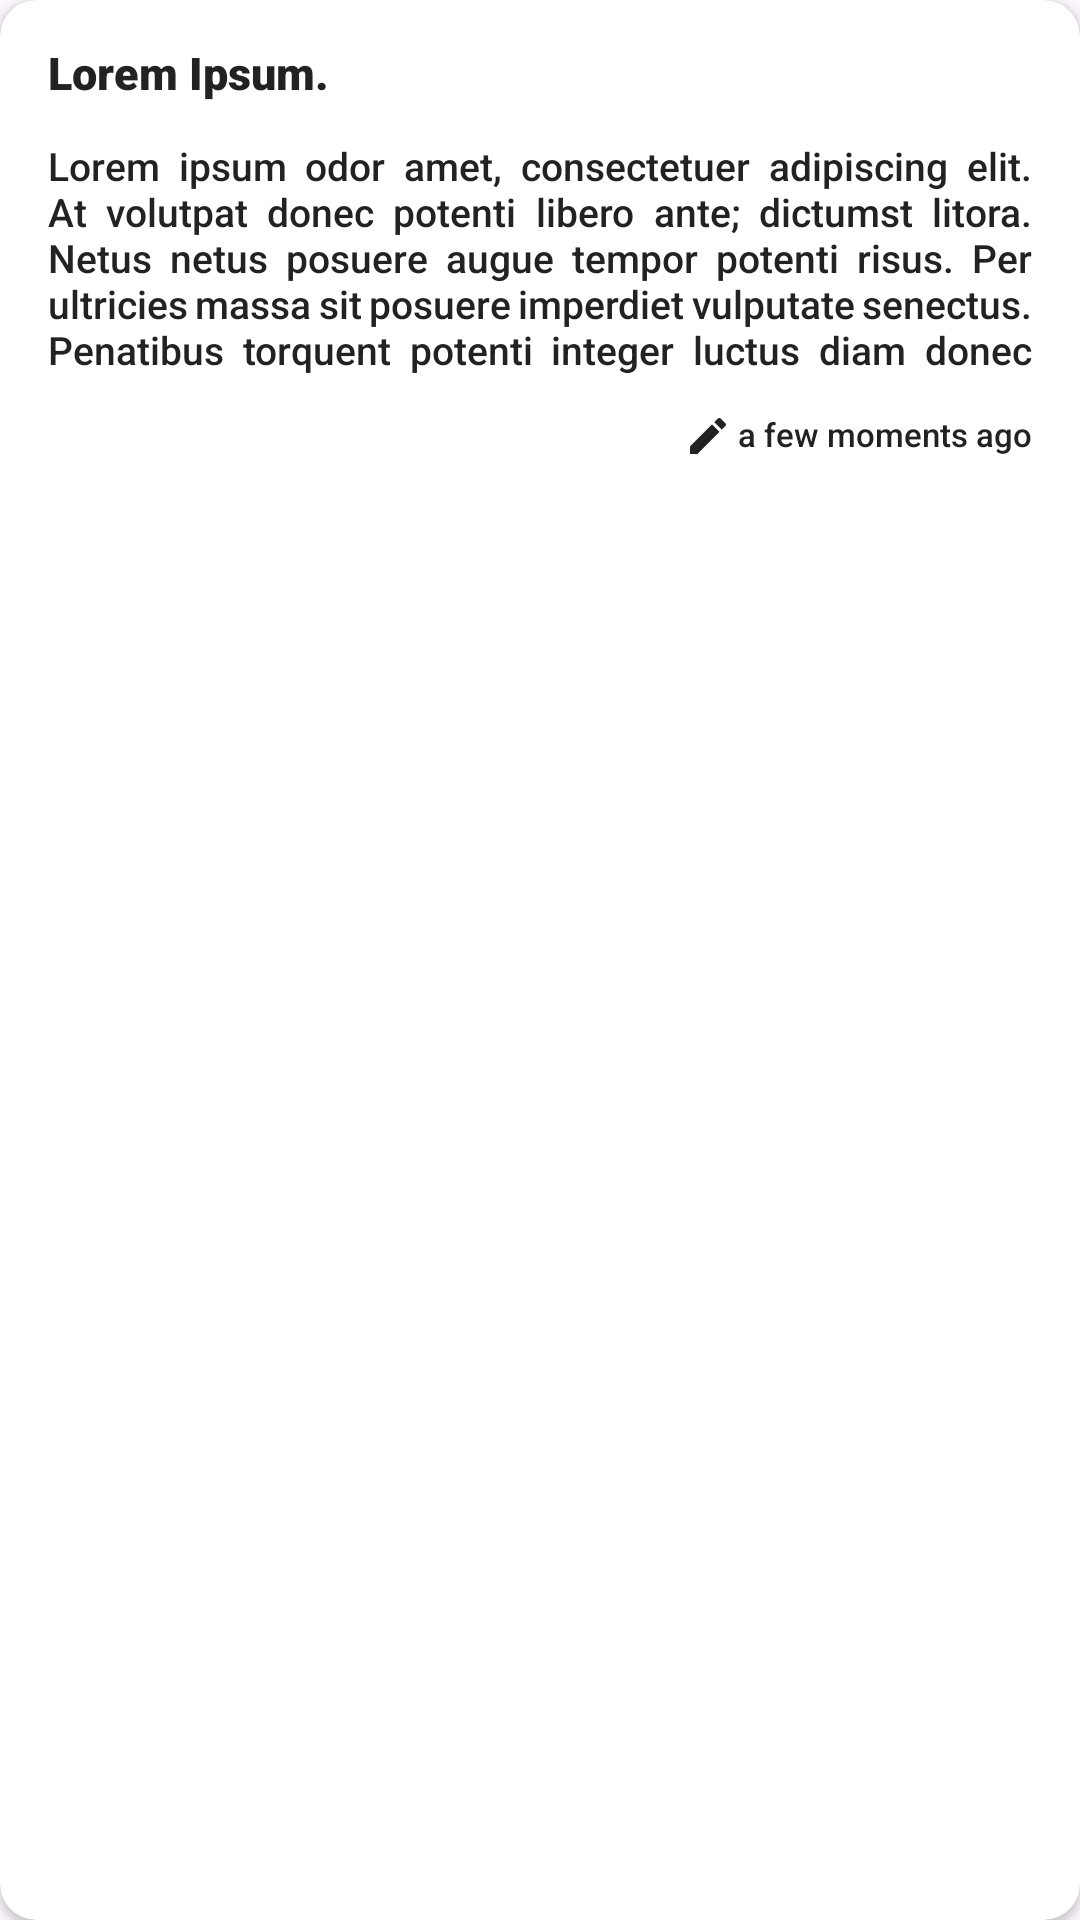

Android layout source for this screen:
<!-- AndroidManifest.xml: application theme Theme.Notable -->
<!-- res/layout/layout_note.xml -->
<?xml version="1.0" encoding="utf-8"?>
<androidx.cardview.widget.CardView
    xmlns:android="http://schemas.android.com/apk/res/android"
    xmlns:tools="http://schemas.android.com/tools"
    xmlns:app="http://schemas.android.com/apk/res-auto"
    android:focusable="true"
    android:clickable="true"
    app:cardElevation="2dp"
    app:cardCornerRadius="12dp"
    android:layout_marginStart="3dp"
    android:layout_marginEnd="3dp"
    android:layout_marginTop="5dp"
    android:foreground="?attr/selectableItemBackground"
    android:layout_width="match_parent"
    android:layout_height="wrap_content">

    <LinearLayout
        android:orientation="vertical"
        android:paddingTop="14dp"
        android:paddingBottom="12dp"
        android:paddingStart="16dp"
        android:paddingEnd="16dp"
        android:layout_width="match_parent"
        android:layout_height="match_parent">

        <TextView
            android:id="@+id/noteTitle"
            android:text="@string/template_note_title"
            android:textSize="15sp"
            android:textStyle="bold"
            android:maxLines="3"
            android:textColor="@color/primary_invert"
            android:layout_marginBottom="12dp"
            android:fontFamily="sans-serif-black"
            android:layout_width="match_parent"
            android:layout_height="wrap_content"
            tools:ignore="HardcodedText" />

        <TextView
            android:id="@+id/noteContent"
            android:text="@string/template_note_content"
            android:maxLines="5"
            android:textSize="13sp"
            android:textColor="@color/primary_invert"
            android:justificationMode="inter_word"
            android:fontFamily="sans-serif-medium"
            android:layout_width="match_parent"
            android:layout_height="wrap_content"
            tools:targetApi="o" />

        <LinearLayout
            android:layout_gravity="right"
            android:orientation="horizontal"
            android:layout_marginTop="12dp"
            android:layout_width="wrap_content"
            android:layout_height="wrap_content">

            <ImageView
                android:src="@drawable/edit"
                android:layout_marginEnd="2dp"
                android:layout_width="16dp"
                android:layout_height="16dp"/>

            <TextView
                android:id="@+id/noteLastUpdated"
                android:text="@string/template_note_update"
                android:textSize="11sp"
                android:textColor="@color/primary_invert"
                android:fontFamily="sans-serif-medium"
                android:layout_width="wrap_content"
                android:layout_height="wrap_content"/>
        </LinearLayout>
    </LinearLayout>
</androidx.cardview.widget.CardView>
<!-- resources referenced by this layout -->
<resources>
  <color name="primary_invert">@color/dark_grey</color>
  <!-- drawable edit (drawable) -->
  <vector android:height="24dp" android:tint="@color/primary_invert"
      android:viewportHeight="24" android:viewportWidth="24"
      android:width="24dp" xmlns:android="http://schemas.android.com/apk/res/android">
      <path android:fillColor="@android:color/white" android:pathData="M3,17.25V21h3.75L17.81,9.94l-3.75,-3.75L3,17.25zM20.71,7.04c0.39,-0.39 0.39,-1.02 0,-1.41l-2.34,-2.34c-0.39,-0.39 -1.02,-0.39 -1.41,0l-1.83,1.83 3.75,3.75 1.83,-1.83z"/>
  </vector>
  <string name="template_note_content">Lorem ipsum odor amet, consectetuer adipiscing elit.
          At volutpat donec potenti libero ante; dictumst litora. Netus netus posuere
          augue tempor potenti risus. Per ultricies massa sit posuere imperdiet vulputate
          senectus. Penatibus torquent potenti integer luctus diam donec accumsan
          rhoncus convallis. Venenatis litora litora id imperdiet ultricies penatibus
          tempor. Nunc inceptos natoque nullam lectus lacinia sapien id. Cubilia
          tristique odio luctus quisque habitasse dictum metus tempus dis. Amet dictum
          elementum himenaeos dis vel at magna litora donec. Odio interdum fames
          molestie taciti sodales tempor vel diam tellus.</string>
  <string name="template_note_title">Lorem Ipsum.</string>
  <string name="template_note_update">a few moments ago</string>
  <style name="Theme.Notable" parent="Base.Theme.Notable">
          <item name="android:windowLightStatusBar">true</item>
      </style>
  <color name="dark_grey">#222222</color>
  <style name="Base.Theme.Notable" parent="Theme.Material3.DayNight.NoActionBar">
          
          <item name="colorPrimary">@color/primary_invert</item>
          <item name="colorPrimaryContainer">#3E3E3E</item>
          <item name="colorAccent">@color/dark_grey</item>
          <item name="windowActionModeOverlay">true</item>
  
          
          <item name="android:statusBarColor">@color/primary</item>
  
          
          <item name="actionOverflowButtonStyle">@style/OverFlowButtonStyle</item>
  
          
          <item name="homeAsUpIndicator">@drawable/ic_arrow_back</item>
      </style>
  <color name="primary">@color/ghost_white</color>
  <style name="OverFlowButtonStyle" parent="Widget.AppCompat.ActionButton.Overflow">
          <item name="android:tint">@color/primary_invert</item>
      </style>
  <color name="ghost_white">#F3F4F6</color>
</resources>
